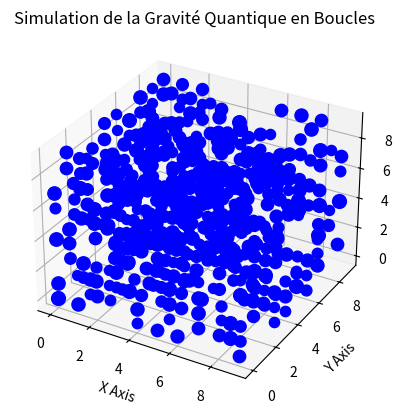

The matplotlib source for this figure:
import numpy as np
import matplotlib.pyplot as plt
from mpl_toolkits.mplot3d import Axes3D

# Paramètres de la simulation
grid_size = 10  # Taille de la grille 3D
density = np.random.rand(grid_size, grid_size, grid_size)  # Densité aléatoire pour chaque point de la grille

# Création des coordonnées de la grille
x, y, z = np.indices((grid_size, grid_size, grid_size))

# Visualisation de la grille 3D
fig = plt.figure()
ax = fig.add_subplot(111, projection='3d')

# Boucles sur chaque point de la grille
for i in range(grid_size):
    for j in range(grid_size):
        for k in range(grid_size):
            # Dessiner un point si la densité est au-dessus d'un seuil (pour rendre la visualisation plus claire)
            if density[i, j, k] > 0.5:
                ax.scatter(i, j, k, c='b', marker='o', s=density[i, j, k] * 100)

# Configuration des axes
ax.set_xlabel('X Axis')
ax.set_ylabel('Y Axis')
ax.set_zlabel('Z Axis')
ax.set_title('Simulation de la Gravité Quantique en Boucles')

plt.show()